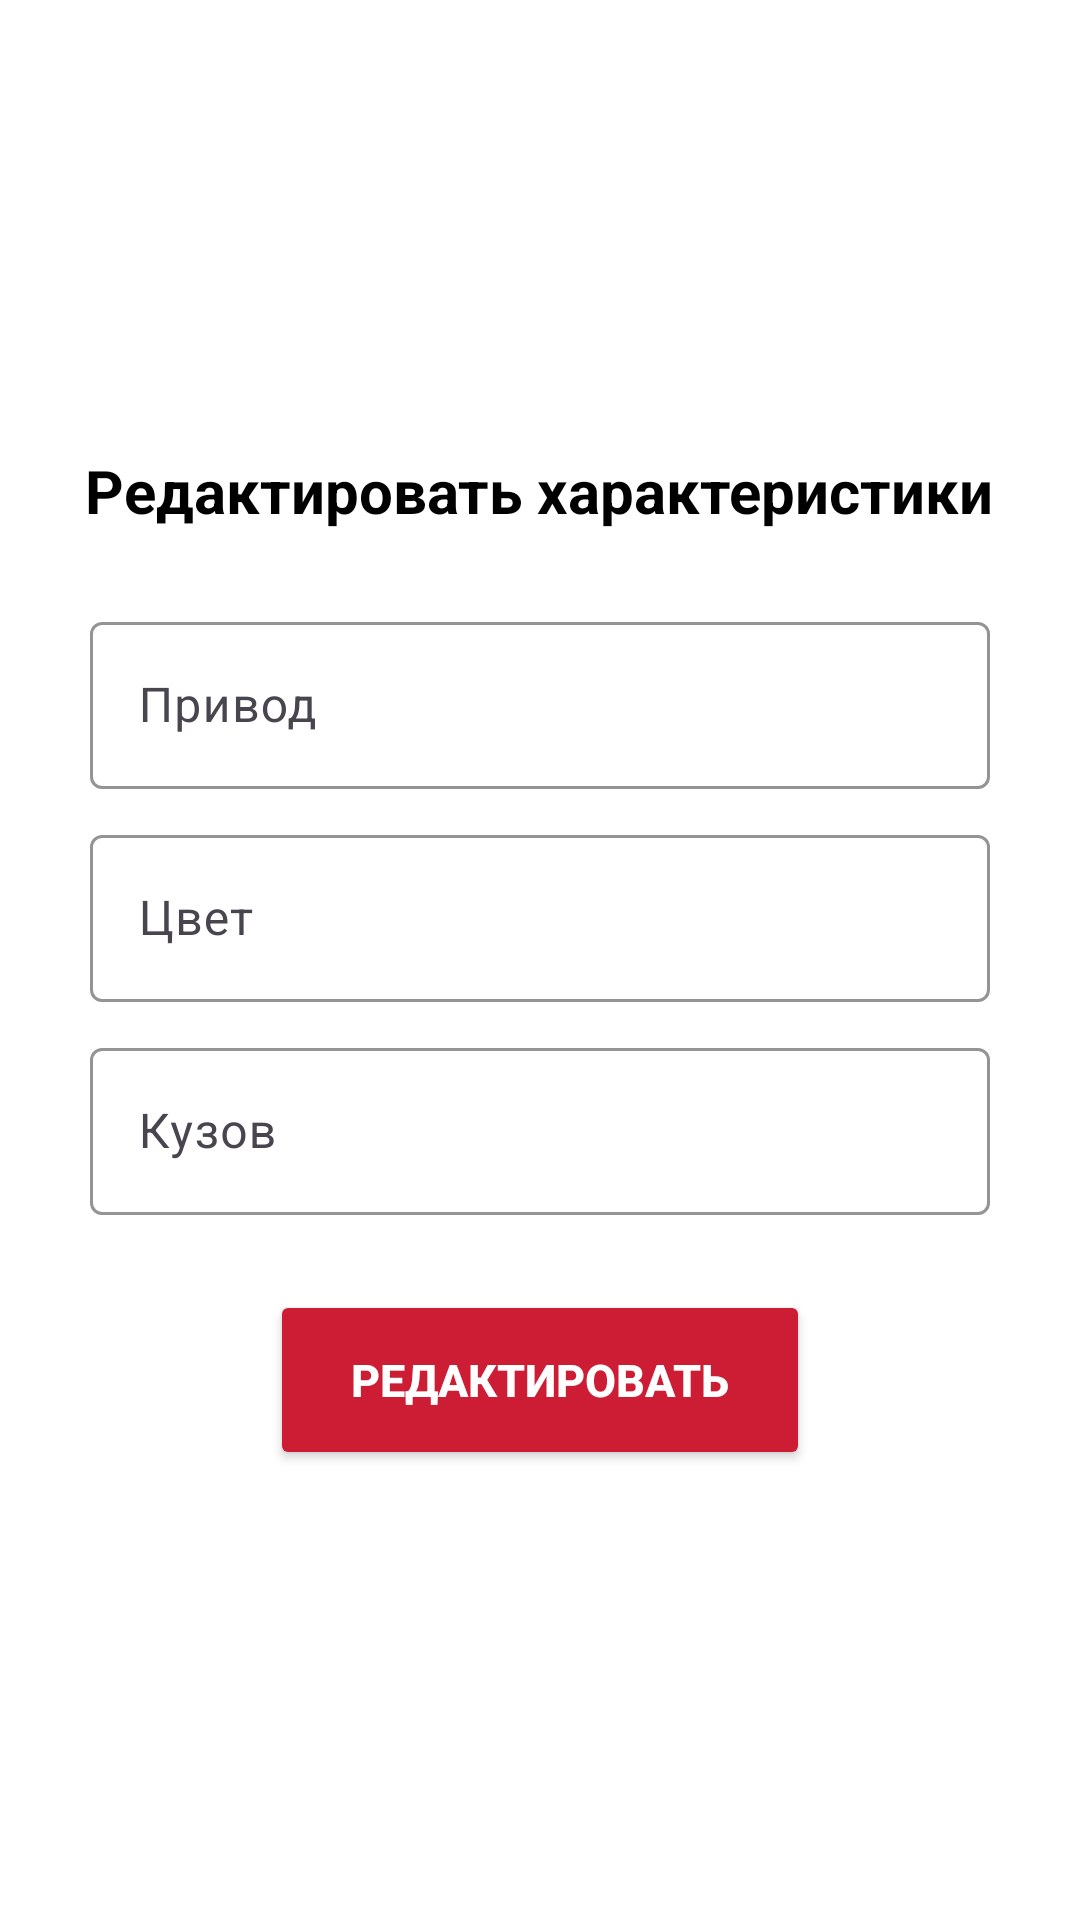

Reconstruct the res/layout file that produces this screen, plus the resources it refers to.
<!-- AndroidManifest.xml: application theme Theme.AutoApp -->
<!-- res/layout/fragment_edit_data.xml -->
<?xml version="1.0" encoding="utf-8"?>
<FrameLayout xmlns:android="http://schemas.android.com/apk/res/android"
    xmlns:tools="http://schemas.android.com/tools"
    android:layout_width="match_parent"
    android:layout_height="match_parent"
    xmlns:app="http://schemas.android.com/apk/res-auto"
    tools:context=".frameworks.AddAutoFragment"
    android:background="#FFFFFF">

    <LinearLayout
        android:layout_width="match_parent"
        android:layout_height="wrap_content"
        android:orientation="vertical"
        android:layout_gravity="center"
        android:gravity="center">
        <TextView
            android:layout_width="wrap_content"
            android:layout_height="wrap_content"
            android:text="@string/edit_characteristics"
            android:textStyle="bold"
            android:textColor="@color/black"
            android:textSize="20sp"/>

        <com.google.android.material.textfield.TextInputLayout
            android:id="@+id/edit_text_drive"
            android:layout_width="match_parent"
            android:layout_height="wrap_content"
            android:layout_marginHorizontal="30dp"
            android:layout_marginTop="25dp"
            app:hintTextColor = "@color/black"
            app:boxStrokeColor="@color/red"
            app:cursorColor="@color/red"
            android:hint="@string/drive">

            <com.google.android.material.textfield.TextInputEditText
                android:layout_width="match_parent"
                android:layout_height="wrap_content"
                android:inputType="text"
                android:textSelectHandle="@drawable/custom_cursor"
                />
        </com.google.android.material.textfield.TextInputLayout>

        <com.google.android.material.textfield.TextInputLayout
            android:id="@+id/edit_text_color"
            android:layout_width="match_parent"
            android:layout_height="wrap_content"
            android:layout_marginHorizontal="30dp"
            android:layout_marginTop="10dp"
            app:hintTextColor = "@color/black"
            app:boxStrokeColor="@color/red"
            app:cursorColor="@color/red"
            android:hint="@string/color">

            <com.google.android.material.textfield.TextInputEditText
                android:layout_width="match_parent"
                android:layout_height="wrap_content"
                android:inputType="text"
                android:textSelectHandle="@drawable/custom_cursor"
                />
        </com.google.android.material.textfield.TextInputLayout>

        <com.google.android.material.textfield.TextInputLayout
            android:id="@+id/edit_text_body"
            android:layout_width="match_parent"
            android:layout_height="wrap_content"
            android:layout_marginHorizontal="30dp"
            android:layout_marginTop="10dp"
            app:hintTextColor = "@color/black"
            app:boxStrokeColor="@color/red"
            app:cursorColor="@color/red"
            android:hint="@string/body">

            <com.google.android.material.textfield.TextInputEditText
                android:layout_width="match_parent"
                android:layout_height="wrap_content"
                android:inputType="text"
                android:textSelectHandle="@drawable/custom_cursor"
                />
        </com.google.android.material.textfield.TextInputLayout>

        <Button
            android:id="@+id/button_add"
            android:layout_width="180dp"
            android:layout_height="60dp"
            android:text="@string/edit"
            android:textSize="15sp"
            android:textColor="@color/white"
            android:textStyle="bold"
            android:backgroundTint="@color/red"
            android:layout_marginTop="25dp"/>
    </LinearLayout>

    <ImageView
        android:id="@+id/imageClose"
        android:layout_width="50dp"
        android:layout_height="50dp"
        android:layout_marginTop="20dp"
        android:layout_marginEnd="25dp"
        android:padding="5dp"
        android:layout_gravity="end"
        android:src="@drawable/close"
        app:tint = "@color/red"
        android:importantForAccessibility="no"/>
</FrameLayout>
<!-- resources referenced by this layout -->
<resources>
  <color name="black">#FF000000</color>
  <color name="red">#CC1D34</color>
  <color name="white">#FFFFFFFF</color>
  <!-- drawable custom_cursor (drawable) -->
  <?xml version="1.0" encoding="utf-8"?>
  <shape xmlns:android="http://schemas.android.com/apk/res/android"
      android:shape="oval">
      <size android:width="20dp" android:height="20dp"/>
      <solid android:color="@color/red" />
  </shape>
  <string name="body">Кузов</string>
  <string name="color">Цвет</string>
  <string name="drive">Привод</string>
  <string name="edit">Редактировать</string>
  <string name="edit_characteristics">Редактировать характеристики</string>
  <style name="Theme.AutoApp" parent="Base.Theme.AutoApp" />
  <style name="Base.Theme.AutoApp" parent="Theme.Material3.DayNight.NoActionBar">
          <item name="android:statusBarColor">@color/white</item>
          <item name="android:windowLightStatusBar">true</item>
      </style>
</resources>
